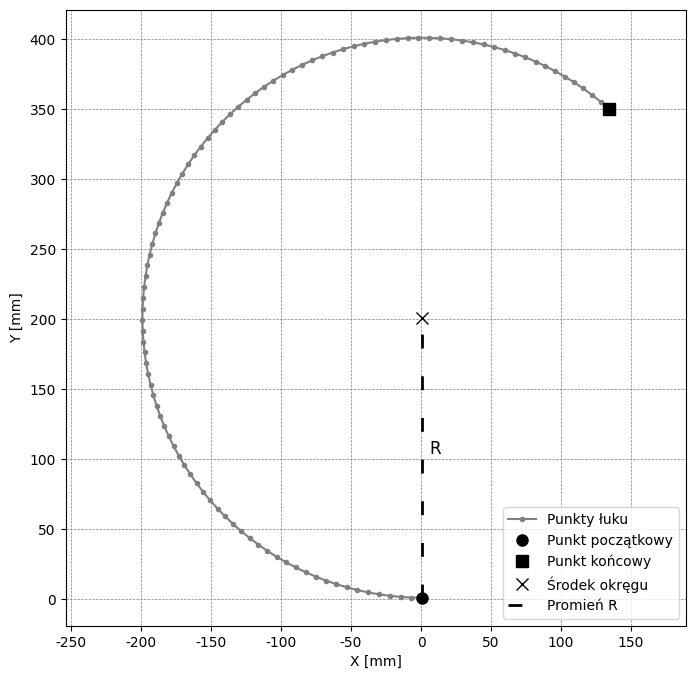

This chart was generated by the following Python code:
import numpy as np
import matplotlib.pyplot as plt

# Parametry wejściowe
current_position = np.array([1, 1])  # Bieżąca pozycja (X, Y)
I = 0  # Przesunięcie do środka w osi X
J = 200  # Przesunięcie do środka w osi Y
x_end = 134  # Współrzędna X punktu końcowego
y_end = 350  # Współrzędna Y punktu końcowego
direction = 'G02'  # Kierunek ruchu ('G02' dla ruchu zgodnego z ruchem wskazówek zegara, 'G03' dla przeciwnego)

# Obliczanie środka okręgu
center_x = current_position[0] + I
center_y = current_position[1] + J

# Obliczanie promienia łuku
radius = np.sqrt(I**2 + J**2)

# Obliczanie kątów początkowego i końcowego
start_angle = np.arctan2(current_position[1] - center_y, current_position[0] - center_x)
end_angle = np.arctan2(y_end - center_y, x_end - center_x)

# Korekta kątów w zależności od kierunku ruchu
if direction == 'G02':  # Ruch zgodny z ruchem wskazówek zegara
    if end_angle > start_angle:
        end_angle -= 2 * np.pi
elif direction == 'G03':  # Ruch przeciwny do ruchu wskazówek zegara
    if end_angle < start_angle:
        end_angle += 2 * np.pi

# Generowanie punktów łuku (przybliżenie łuku wieloma punktami)
num_points = 100  # Liczba punktów do przybliżenia łuku
angles = np.linspace(start_angle, end_angle, num=num_points)
arc_x = center_x + radius * np.cos(angles)
arc_y = center_y + radius * np.sin(angles)

# Wykres
plt.figure(figsize=(8, 8))
plt.rcParams['font.family'] = 'Times New Roman'

# Rysowanie łuku
plt.plot(arc_x, arc_y, color='gray', linestyle='-', marker='.', label='Punkty łuku')

# Rysowanie punktów początkowego, końcowego i środka
plt.plot(current_position[0], current_position[1], marker='o', color='black', markersize=8, linestyle='None', label='Punkt początkowy')
plt.plot(x_end, y_end, marker='s', color='black', markersize=8, linestyle='None', label='Punkt końcowy')
plt.plot(center_x, center_y, marker='x', color='black', markersize=8, linestyle='None', label='Środek okręgu')

# Dodanie linii R od punktu początkowego do środka okręgu
plt.plot([current_position[0], center_x], [current_position[1], center_y],
         color='black', linestyle=(0, (5, 10)), linewidth=2, label='Promień R')

# Dodanie etykiety dla linii R, przesuniętej nieco w prawo
mid_x = (current_position[0] + center_x) / 2
mid_y = (current_position[1] + center_y) / 2
offset = 5  # Przesunięcie etykiety w prawo (możesz dostosować wartość)
plt.text(mid_x + offset, mid_y, 'R', fontsize=12, color='black', ha='left', va='bottom')

# Ustawienia wykresu
plt.axis('equal')
plt.legend()
plt.xlabel('X [mm]')
plt.ylabel('Y [mm]')
plt.grid(True, linestyle='--', color='gray', linewidth=0.5)
plt.show()
